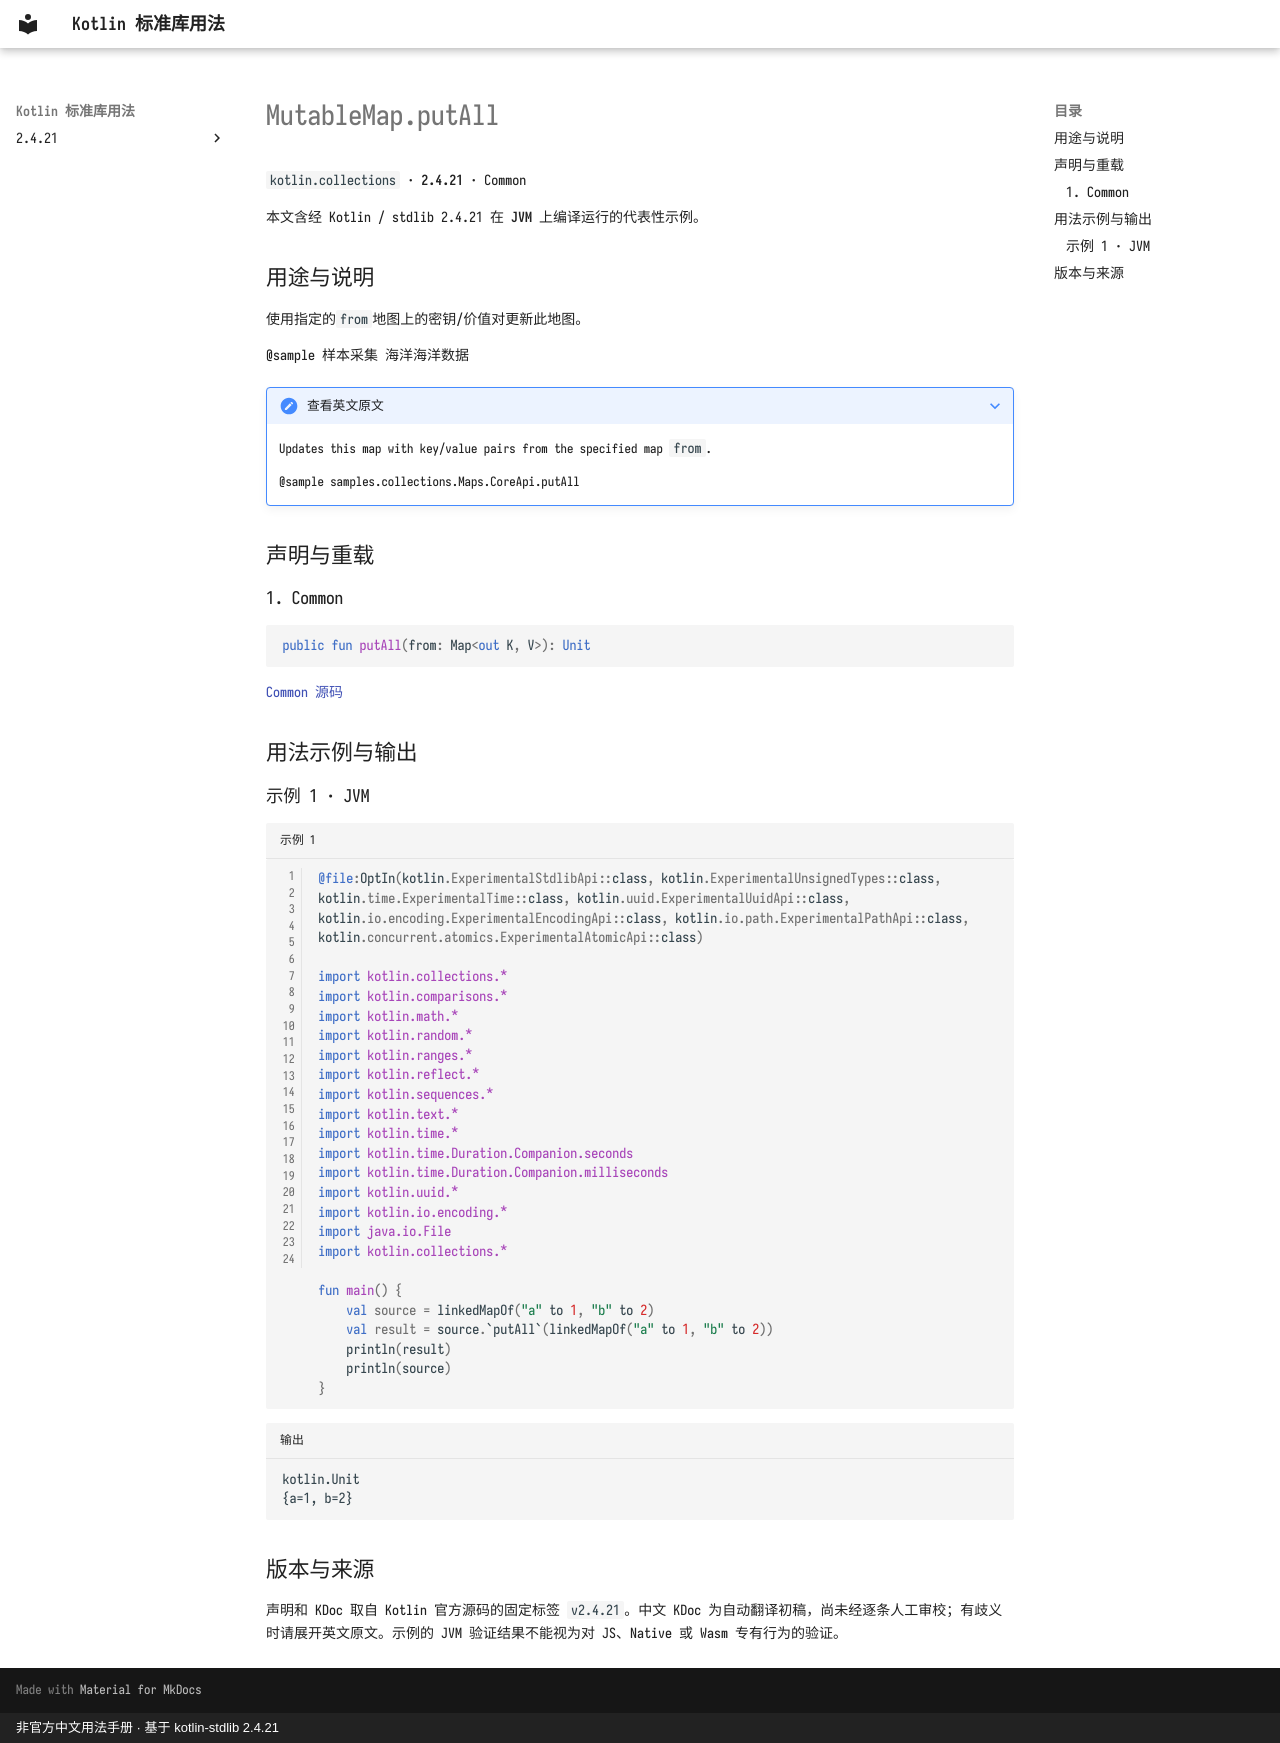

repository: oooooooko/kotlin-stdlib-docs · page: zh/api/kotlin.collections/mutablemap-putall--3da9e6fa/index.html · generator: mkdocs · copyright: 非官方中文用法手册 · 基于 kotlin-stdlib 2.4.21

# MutableMap.putAll

`kotlin.collections` · **2.4.21** · Common

本文含经 Kotlin / stdlib 2.4.21 在 **JVM** 上编译运行的代表性示例。

## 用途与说明

使用指定的`from`地图上的密钥/价值对更新此地图。

@sample 样本采集 海洋海洋数据

??? note "查看英文原文"

    Updates this map with key/value pairs from the specified map `from`.
    
    @sample samples.collections.Maps.CoreApi.putAll

## 声明与重载

### 1. Common

```kotlin
public fun putAll(from: Map<out K, V>): Unit
```

[Common 源码](https://github.com/JetBrains/kotlin/blob/v2.4.21/libraries/stdlib/src/kotlin/Collections.kt#L695)

## 用法示例与输出

### 示例 1 · JVM

```kotlin title="示例 1" linenums="1"
@file:OptIn(kotlin.ExperimentalStdlibApi::class, kotlin.ExperimentalUnsignedTypes::class, kotlin.time.ExperimentalTime::class, kotlin.uuid.ExperimentalUuidApi::class, kotlin.io.encoding.ExperimentalEncodingApi::class, kotlin.io.path.ExperimentalPathApi::class, kotlin.concurrent.atomics.ExperimentalAtomicApi::class)

import kotlin.collections.*
import kotlin.comparisons.*
import kotlin.math.*
import kotlin.random.*
import kotlin.ranges.*
import kotlin.reflect.*
import kotlin.sequences.*
import kotlin.text.*
import kotlin.time.*
import kotlin.time.Duration.Companion.seconds
import kotlin.time.Duration.Companion.milliseconds
import kotlin.uuid.*
import kotlin.io.encoding.*
import java.io.File
import kotlin.collections.*

fun main() {
    val source = linkedMapOf("a" to 1, "b" to 2)
    val result = source.`putAll`(linkedMapOf("a" to 1, "b" to 2))
    println(result)
    println(source)
}
```

```text title="输出"
kotlin.Unit
{a=1, b=2}
```

## 版本与来源

声明和 KDoc 取自 Kotlin 官方源码的固定标签 `v2.4.21`。中文 KDoc 为自动翻译初稿，尚未经逐条人工审校；有歧义时请展开英文原文。示例的 JVM 验证结果不能视为对 JS、Native 或 Wasm 专有行为的验证。
